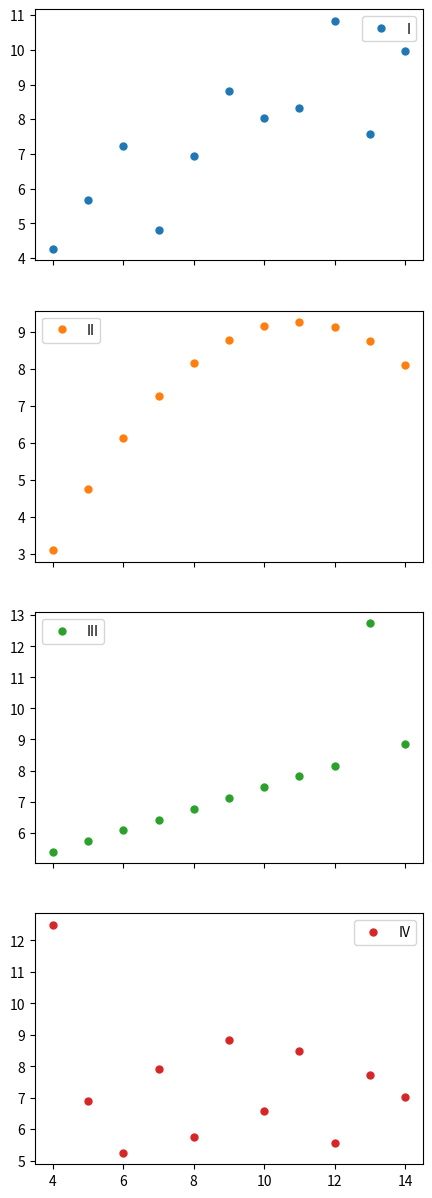
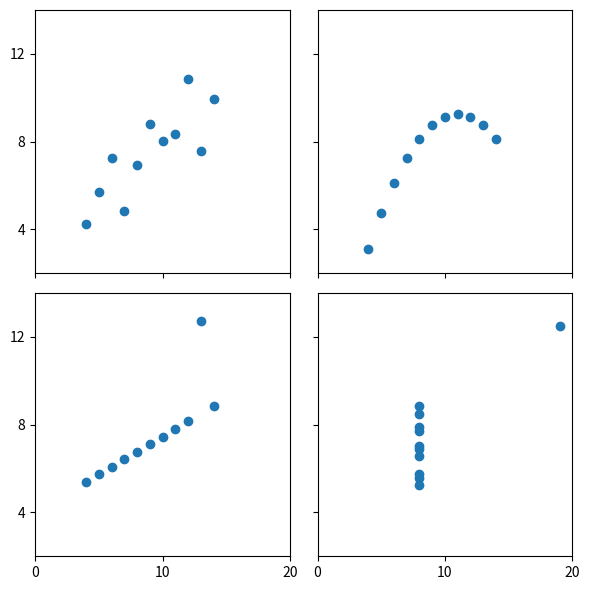
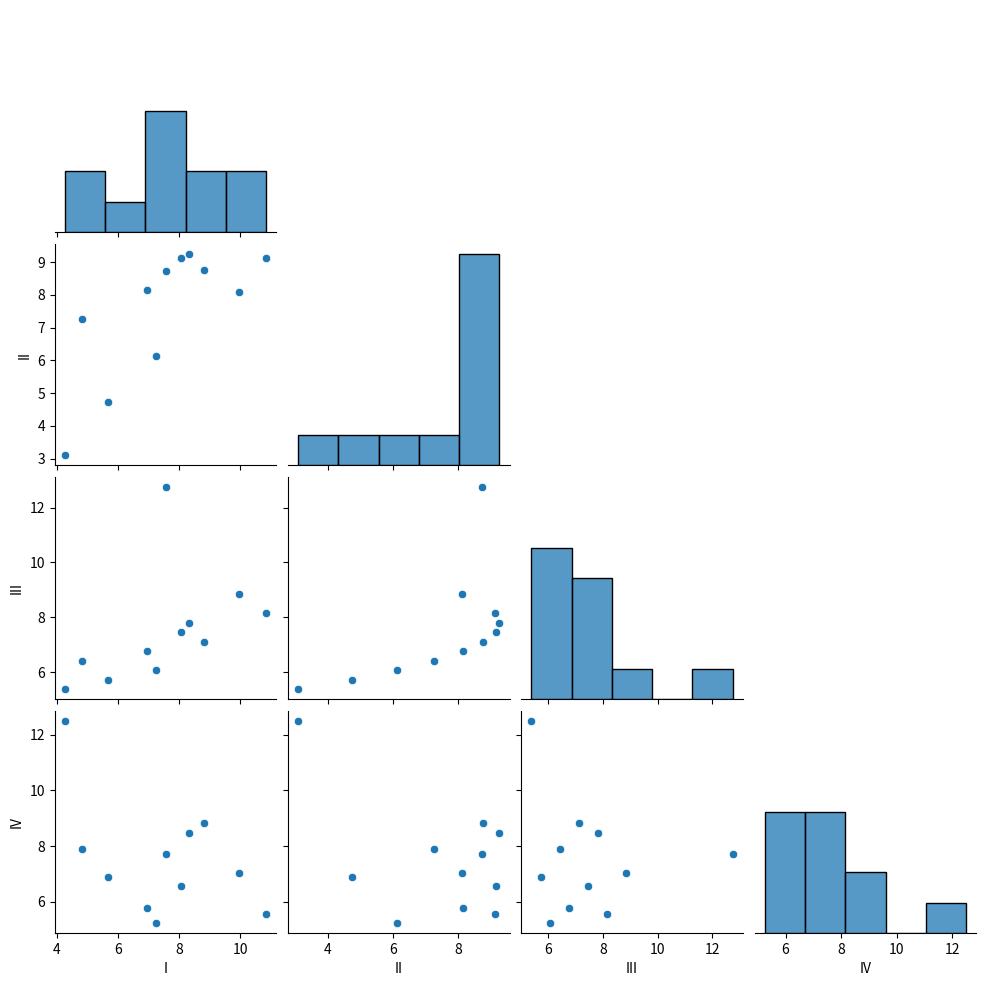

The matplotlib source for these figures, in order:
# %%

import seaborn as sns
import pandas as pd
import matplotlib.pyplot as plt
import numpy as np

x = [10, 8, 13, 9, 11, 14, 6, 4, 12, 7, 5]
y1 = [8.04, 6.95, 7.58, 8.81, 8.33, 9.96, 7.24, 4.26, 10.84, 4.82, 5.68]
y2 = [9.14, 8.14, 8.74, 8.77, 9.26, 8.10, 6.13, 3.10, 9.13, 7.26, 4.74]
y3 = [7.46, 6.77, 12.74, 7.11, 7.81, 8.84, 6.08, 5.39, 8.15, 6.42, 5.73]
x4 = [8, 8, 8, 8, 8, 8, 8, 19, 8, 8, 8]
y4 = [6.58, 5.76, 7.71, 8.84, 8.47, 7.04, 5.25, 12.50, 5.56, 7.91, 6.89]

df_dict = {
    'I': y1,
    'II': y2,
    'III': y3,
    'IV': y4
}

anscombe_df = pd.DataFrame(df_dict, index=x)
anscombe_df

print(anscombe_df.mean().round(2))
print(anscombe_df.std(ddof=0).round(2))
anscombe_df.reset_index().corr().round(2)
anscombe_df.var().round(1)

# display(anscombe_df.head(2))
# display(anscombe_df.tail(4))
# display(anscombe_df.sample(5))

print(anscombe_df.head(2))
print(anscombe_df.tail(4))
print(anscombe_df.sample(5))

anscombe_df.plot(subplots=True, figsize=(5, 15), style="o", ms=5)

scatter_plot_df = anscombe_df.reset_index()
fig, axs = plt.subplots(2, 2, sharex=True, sharey=True, figsize=(6, 6))
axs[0, 0].set(xlim=(0, 20), ylim=(2, 14))
axs[0, 0].set(xticks=(0, 10, 20), yticks=(4, 8, 12))

axs[0, 0].scatter(x, y1)
axs[0, 1].scatter(x, y2)
axs[1, 0].scatter(x, y3)
axs[1, 1].scatter(x4, y4)

fig.tight_layout()
plt.show()

anscombe_df.describe()
anscombe_df.info()


sns.pairplot(anscombe_df, corner=True)
# %%
